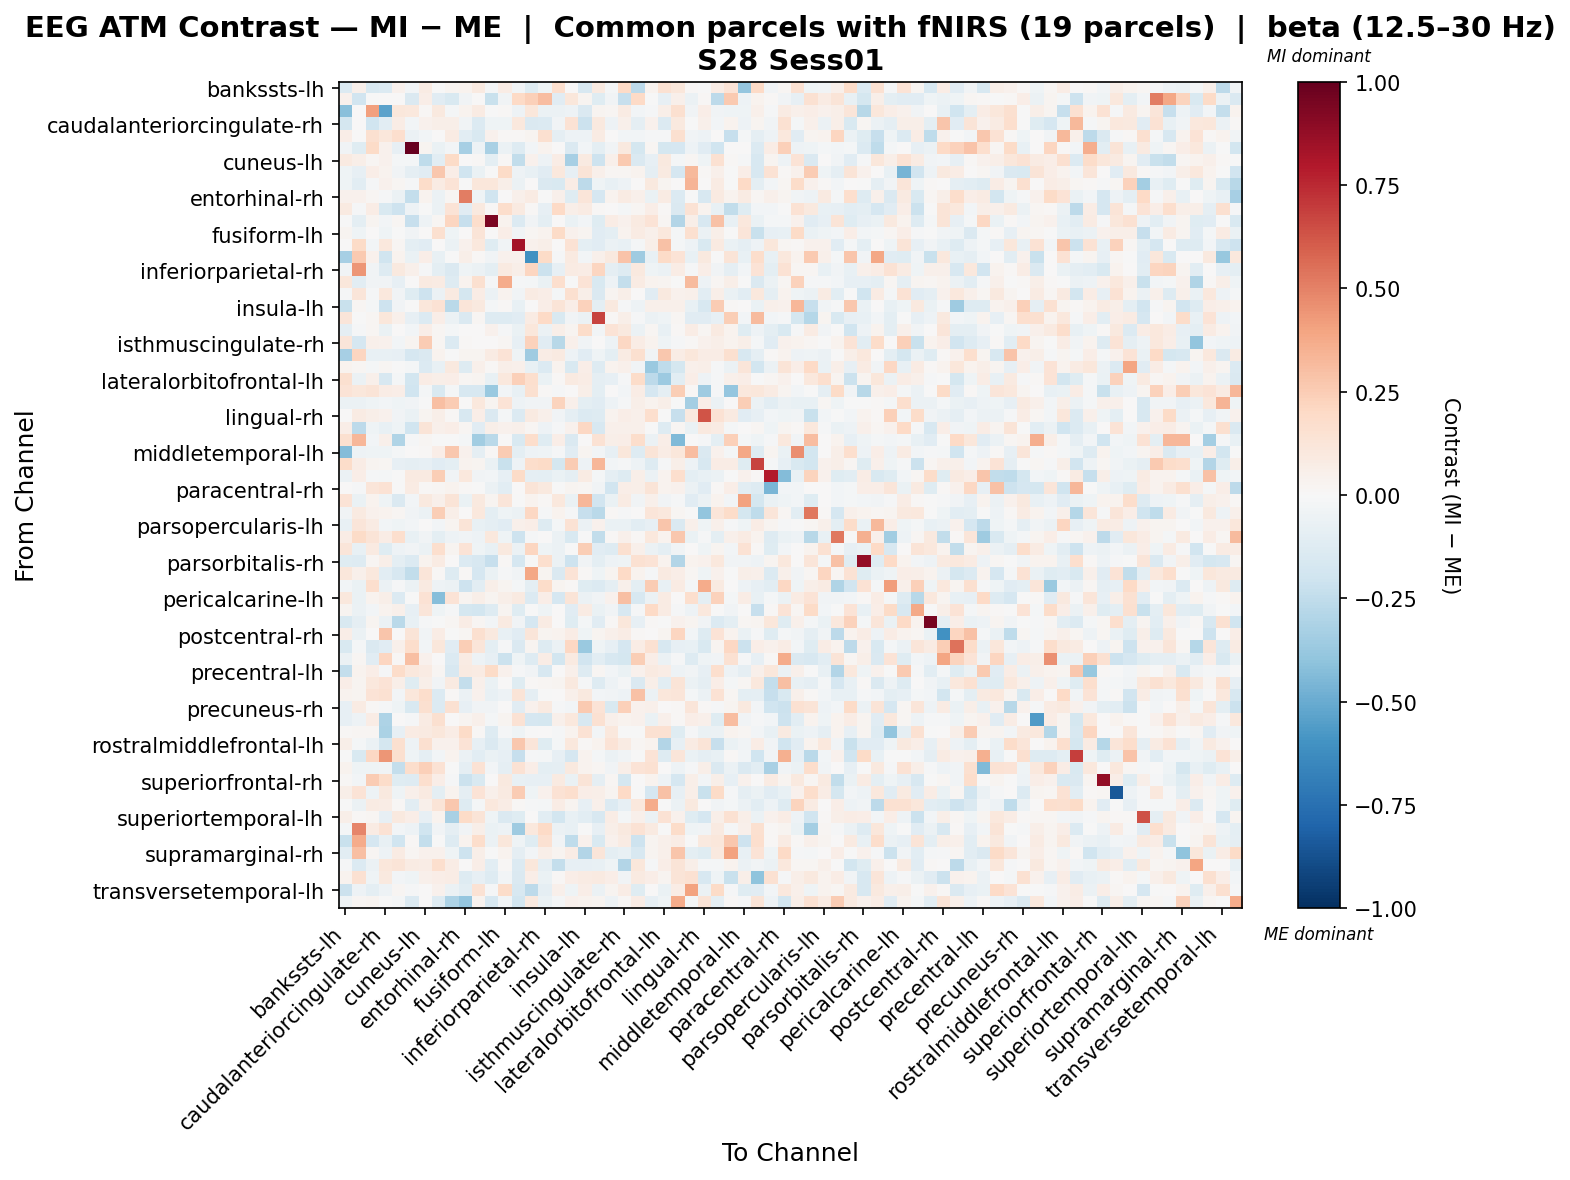

Data behind this chart, as committed beside it:
, bankssts-lh, bankssts-rh, caudalanteriorcingulate-lh, caudalanteriorcingulate-rh, caudalmiddlefrontal-lh, caudalmiddlefrontal-rh, cuneus-lh, cuneus-rh, entorhinal-lh, entorhinal-rh, frontalpole-lh, frontalpole-rh, fusiform-lh, fusiform-rh, inferiorparietal-lh, inferiorparietal-rh, inferiortemporal-lh, inferiortemporal-rh, insula-lh, insula-rh, isthmuscingulate-lh, isthmuscingulate-rh, lateraloccipital-lh
bankssts-lh, -0.1396, 0.04894, -0.1493, -0.1379, 0.04243, -0.02483, 0.07872, -0.00582, 0.02635, 0.03723, 0.08668, -0.01705, 0.07134, -0.02689, -0.1193, -0.04006, 0.167, 0.0006997, -0.1609, 0.08867, -0.01595, 0.1974, -0.2624
bankssts-rh, 0.04225, -0.1943, -0.003121, 0.0, 0.0, -0.1429, 0.06648, -0.1137, -0.1535, -0.03503, 0.001156, -0.2226, -0.03589, 0.1988, 0.241, 0.3059, -0.1155, 0.1163, 0.02659, -0.1217, -0.03214, -0.2272, 0.1973
caudalanteriorcingulate-lh, -0.4161, 0.002836, 0.4103, -0.5365, 0.1151, 0.1018, 0.01073, 0.09966, -0.0175, 0.03342, 0.07885, -0.005549, 0.01272, -0.05276, 0.1107, -0.06209, -0.05915, -0.05046, -0.1414, 0.02698, 0.01873, 0.08541, -0.02998
caudalanteriorcingulate-rh, -0.1796, 0.0, -0.1956, -0.1068, 0.07728, -0.02608, 0.03934, 0.05592, 0.05911, -0.03654, -0.1384, -0.04576, -0.04159, 0.106, -0.1432, -0.1349, -0.03862, 0.146, -0.2148, 0.09716, -0.05247, 0.05222, -0.08664
caudalmiddlefrontal-lh, 0.06632, 0.0, 0.1568, 0.1102, 0.1696, -0.05745, -0.02987, 0.004126, 0.07813, -0.1078, -0.1488, 0.04654, 0.01306, 0.01417, 0.02584, 0.1617, -0.09266, -0.05038, -0.05358, 0.08331, 0.0, -0.02389, -0.03089
caudalmiddlefrontal-rh, -0.03551, -0.1176, 0.1925, 0.03963, -0.08246, 1.0, 0.02966, -0.06875, -0.02726, -0.3298, -0.05205, -0.325, -0.05793, -0.13, -0.02726, 0.03865, 3.255846519801099e-05, -0.1439, -0.02855, -0.09685, -0.03803, 0.1, -0.1796
cuneus-lh, 0.09111, 0.05972, 0.0168, 0.04436, -0.02321, -0.01611, -0.2505, -0.1031, 0.1942, 0.005898, 0.0125, -0.1013, 0.01352, -0.2427, 0.04007, -0.05237, 0.07607, -0.3294, 0.09104, -0.2094, 0.05149, 0.2591, -0.144
cuneus-rh, -0.04649, -0.08406, 0.06781, 0.03883, -0.03255, -0.0915, -0.11, 0.2667, 0.0698, -0.196, -0.07008, -0.003757, 0.1913, -0.04751, -0.07436, -0.1103, 0.1035, -0.08384, 0.1327, 0.05169, 0.02034, 0.0191, 0.03825
entorhinal-lh, -0.04126, -0.1023, -0.01251, 0.04291, 0.02094, -0.008159, 0.1799, 0.0837, 0.1387, -0.00501, 0.1101, 0.1103, 0.05928, -0.05577, 3.7498141901279964e-05, -0.1444, -0.1535, 0.07239, -0.2605, -0.03997, -0.07109, -0.05085, 0.006464
entorhinal-rh, 0.04291, 0.04662, 0.02104, -0.01095, -0.05932, -0.2344, 0.03799, -0.06139, 0.0234, 0.5134, -0.04375, -0.1957, 0.003712, 0.05013, 0.07953, -0.0005351, 0.05241, -0.1175, 0.1227, -0.1669, 0.03285, 0.08105, 0.04969
frontalpole-lh, 0.08703, -0.01282, 0.07108, -0.1525, -0.2077, -0.05043, -0.002389, -0.05774, 0.1345, -0.1158, 0.09663, 0.0123, 0.1761, 0.08827, 0.008696, -0.08224, 0.1968, 0.06233, 0.08248, 0.008255, 0.0, -0.01722, 0.0193
frontalpole-rh, -0.006115, -0.09543, 0.02467, -0.03123, 0.01845, -0.2341, -0.05288, 0.02028, 0.2181, -0.2266, 0.177, 0.9435, 0.03402, -0.137, -0.03214, -0.09582, 0.005257, -0.06918, -0.02981, -0.1201, 0.07188, 0.04566, 0.09126
fusiform-lh, 0.02443, -0.03992, 9.71099795703992e-05, -0.03943, -0.004534, -0.03308, 0.00379, 0.1633, -0.03916, 0.004712, 0.1267, 0.004931, 0.06982, -0.03833, 0.02005, 0.03143, 0.193, 0.03917, 0.02637, -0.1127, -0.0986, 0.03373, 0.07848
fusiform-rh, 0.001842, 0.1904, -0.02469, 0.1041, 0.02322, -0.09694, -0.1113, 0.003086, -0.06214, 0.04246, 0.1067, -0.1206, -0.03729, 0.8323, 0.04552, 0.06225, 0.002754, 0.1468, -0.09715, -0.111, -0.06143, -0.07802, -0.01653
inferiorparietal-lh, -0.3342, 0.2603, 0.04385, -0.197, 0.03395, -0.06371, 0.06748, -0.07216, -0.001492, 0.05918, 0.01215, -0.0363, 0.04575, 0.04222, -0.6047, 0.1949, -0.008102, 0.08933, -0.02913, 0.05067, 0.0964, 0.2869, -0.3578
inferiorparietal-rh, -0.03559, 0.4421, -0.03787, -0.1304, 0.1015, 0.04775, -0.0153, -0.1005, -0.1436, -0.0394, -0.06124, -0.1014, 0.09072, 0.059, 0.2166, -0.2185, -0.08027, 0.08318, 0.07579, 0.2177, -0.08912, -0.1312, 0.09923
inferiortemporal-lh, 0.1095, -0.1029, -0.03691, -0.03445, -0.07873, 0.0005266, 0.09032, 0.08052, -0.1306, 0.03148, 0.1632, -0.009842, 0.3732, -0.01048, -0.01611, -0.06656, 0.1684, -0.002233, 0.1402, -0.1486, -0.0471, -0.2397, 0.07996
inferiortemporal-rh, -0.01045, 0.1228, -0.01363, 0.1086, -0.03882, -0.1211, -0.2096, -0.05842, 0.09232, -0.176, 0.07253, -0.05857, 0.03221, -0.03555, 0.07971, 0.06354, -0.01657, 0.1589, 0.06057, -0.1453, 0.02544, 0.0621, 0.00197
insula-lh, -0.2265, 0.01814, -0.01653, -0.2061, -0.03157, -0.0063, 0.1128, 0.1409, -0.2733, 0.1247, 0.0989, -0.0222, 0.01064, -0.07345, 0.001016, 0.06906, 0.126, 0.06415, 0.2317, -0.09487, 0.0981, -0.01526, -0.04953
insula-rh, 0.1198, -0.006421, 0.02174, 0.1124, 0.04916, -0.08141, -0.1385, 0.06581, -0.05809, -0.1469, 0.02284, -0.1268, -0.1281, -0.1129, 0.07957, 0.2019, -0.1542, -0.0328, -0.05711, 0.6779, 0.01358, 0.0556, -0.01125
isthmuscingulate-lh, -0.08996, -0.01192, 0.0223, -0.06883, 0.0, -0.02391, 0.06664, 0.0211, -0.01635, 0.003192, 0.00714, 0.04395, -0.01362, -0.06611, 0.111, -0.06077, 0.056, 0.02799, 0.1855, -0.02471, 0.1397, 0.1003, -0.05694
isthmuscingulate-rh, 0.1214, -0.1706, 0.04721, 0.04173, -0.02774, 0.02765, 0.2507, 0.01933, -0.1328, 0.01499, 0.003918, 0.002861, 0.02118, -0.07879, 0.2268, -0.1106, -0.2767, 0.04755, -0.03458, 0.001153, -0.05386, 0.2073, 0.07381
lateraloccipital-lh, -0.3311, 0.2137, -0.07273, -0.07171, -0.08525, -0.1708, -0.1425, 0.0352, -0.005524, 0.03106, 0.02597, 0.084, 0.1351, -0.04458, -0.355, 0.07685, 0.09209, -0.04759, -0.1165, -0.04556, -0.09676, 0.08305, 0.1578
lateraloccipital-rh, 0.0345, 0.01749, -0.01958, 0.02128, -0.005629, -0.02279, -0.1351, -0.07428, 0.09439, -0.1281, 0.04941, 0.01292, 0.05615, 0.0484, -0.07135, -0.1342, 0.0327, -0.1496, 0.06255, -0.1316, 0.03566, 0.0531, -0.03227
lateralorbitofrontal-lh, 0.1577, -0.05914, 0.0542, -0.1597, -0.01647, -0.184, 0.07536, 0.05981, 0.06325, 0.02041, 0.03074, -0.07267, 0.1026, 0.2345, 0.1676, -0.07017, 0.01196, 0.09369, 0.07044, -0.09232, -0.08162, -0.01217, 0.1804
lateralorbitofrontal-rh, 0.1364, 0.1095, 0.1327, 0.07253, 0.06828, -0.2006, -0.01703, -0.151, -0.01857, -0.1599, -0.1594, -0.3707, -0.02778, -0.07367, 0.1623, 0.01388, -0.01526, 0.00635, 0.05862, -0.09701, 0.005329, -0.02893, 0.07268
lingual-lh, -0.05815, -0.05483, -0.04414, -0.0271, -0.03973, -0.03352, -0.004353, 0.2978, 0.2537, 0.00421, 0.1046, 0.031, 0.1372, -0.05011, -0.0388, -0.03531, 0.2236, 0.04866, -0.09976, -0.1145, -0.05454, -0.01291, 0.06053
lingual-rh, 0.007536, 0.08387, 0.0616, 0.04532, -0.03309, -0.06353, 0.02577, 0.05958, 0.008713, -0.1569, 0.06302, -0.1453, -0.0195, -0.1349, 0.09099, 0.05281, -0.03463, -0.09123, -0.1376, -0.1309, 0.03136, 0.06586, 0.05145
medialorbitofrontal-lh, 0.0678, -0.2608, -0.04268, -0.07565, -0.04204, -0.2021, 0.1301, 0.04967, 0.06742, 0.02239, -0.1161, 0.05663, 0.04687, 0.05431, 0.0218, -0.05159, -0.008363, 0.04301, 0.2103, -0.1565, 0.05175, 0.05252, 0.04979
medialorbitofrontal-rh, 0.1586, 0.3352, -0.02656, 0.04974, -0.3015, -0.01247, 0.01782, -0.005081, -0.006361, -0.02207, -0.3487, -0.2675, 0.0, -0.1528, 0.1764, -0.1248, 0.0689, -0.1475, 0.00763, 0.1453, 0.06104, 0.07001, 0.1744
middletemporal-lh, -0.4349, -0.04786, -0.045, -0.04157, -0.01992, 0.0, 0.01299, 0.06671, 0.2688, 0.04561, -0.09057, 0.01235, 0.2516, -0.09428, -0.0545, -0.045, -0.01204, -0.1157, 0.02787, -0.02918, -0.07947, 0.1147, -0.1301
middletemporal-rh, 0.1807, 0.07172, 0.02908, 0.022, -0.08023, -0.08679, -0.08025, -0.1135, -0.1006, 0.03311, 0.02648, -0.07002, -0.2211, -0.05356, 0.1734, 0.1934, -0.1743, 0.2557, -0.04942, 0.3295, -0.02556, -0.008599, -0.05248
paracentral-lh, -0.05847, 0.06325, -0.008453, -0.0233, -0.001901, 0.08778, 0.09276, 0.2493, -0.03663, 0.1032, -0.03485, -0.02767, -0.08082, 0.1912, -0.09158, -0.09968, -0.06763, -0.09065, 0.07924, -0.01642, -0.09096, -0.1296, 0.06141
paracentral-rh, 0.0005806, -0.01165, 0.1203, 0.1409, -0.005297, 0.08244, 0.009635, 0.01907, 0.03813, 0.01063, -0.007538, -0.06163, -0.106, 0.007662, 0.1282, 0.1013, -0.001474, 0.02558, 0.01693, -0.03355, -0.194, 0.0701, 0.05576
parahippocampal-lh, 0.1372, -0.0657, 0.03236, -0.04106, -0.1438, -0.03081, 0.09734, 0.04714, 0.1266, -0.065, 0.1009, 0.02697, 0.1182, -0.00531, 0.03506, 0.01079, 0.1054, -0.06473, 0.3359, -0.1913, -0.06805, 0.08474, -0.03212
parahippocampal-rh, -0.0343, 0.08771, 0.04412, 0.03566, 0.02248, -0.03209, -0.0578, 0.2438, 0.05712, 0.005947, 0.1024, -0.09582, -0.04644, -0.0608, 0.2061, -0.00808, 0.03264, -0.01441, -0.2321, -0.2711, 0.01536, -0.01112, 0.003045
parsopercularis-lh, -0.07332, 0.1236, 0.08247, -0.03068, -0.04368, -0.02702, 0.0, -0.03091, 0.028, 0.1265, -0.07685, -0.08879, -0.1106, 0.05113, 0.06797, -0.1261, -0.01997, 0.1436, -0.06083, 0.04234, -0.06824, -0.06817, -0.1093
parsopercularis-rh, 0.07153, 0.1881, 0.1294, 0.07062, 0.166, -0.07405, -0.03578, -0.09576, -0.05042, -0.03368, -0.05139, 0.1049, -0.04111, -0.2036, -0.01457, 0.005652, -0.05668, -0.1515, -0.006518, -0.2478, 0.01479, 0.05466, 0.01243
parsorbitalis-lh, 0.1174, -0.07475, 0.08644, -0.1177, -0.04748, -0.03279, -0.06055, 0.1672, 0.02682, 0.1332, -0.0437, -0.0762, 0.09394, -0.05667, 0.2165, -0.04369, -0.0558, -0.006344, 0.2429, -0.1115, -0.1324, 0.1588, 0.0477
parsorbitalis-rh, -0.1182, -0.1305, 0.02057, 0.05989, -0.0983, -0.1385, 0.03275, 0.08524, 0.003194, -0.1386, -0.1568, -0.2326, 0.01139, -0.1656, -0.006636, 0.1695, -0.05828, -0.2103, -0.03273, -0.09897, -0.05369, -0.04617, 0.1529
parstriangularis-lh, 0.1098, 0.05161, 0.1063, -0.1077, -0.1614, -0.2438, 0.1193, 0.01542, -0.1307, 0.0146, -0.1671, -0.0694, -0.01559, -0.03601, 0.385, 0.0289, -0.1484, 0.133, 0.01075, -0.04084, 0.02417, 0.2001, 0.03151
parstriangularis-rh, -0.02622, -0.06881, 0.1661, -0.05498, -0.01199, -0.05727, 0.09272, -0.05084, -0.0562, -0.2102, -0.1055, 0.06238, 0.03113, -0.02263, -0.09829, 0.1819, 0.02412, 0.01269, -0.1244, -0.1368, -0.08873, 0.05175, -0.1015
pericalcarine-lh, 0.1039, -0.06289, 0.03283, 0.05653, -0.1389, -0.007219, 0.144, -0.4241, 0.1352, 0.02751, 0.05949, 0.02379, 0.05711, 0.08763, -0.1375, 0.06541, -0.1653, 0.1258, -0.05922, -0.03665, 0.04613, 0.3007, -0.1606
pericalcarine-rh, 0.02712, -0.06086, -0.02449, 0.03651, 0.05049, -0.07944, 0.1206, -0.03912, -0.009474, -0.1772, -0.1816, -0.1318, 0.02358, -0.1204, -0.005841, -0.04589, 0.002427, -0.117, 0.08013, -0.067, -0.03526, -0.1626, -0.008031
postcentral-lh, -0.1487, -0.09163, 0.02411, -0.06173, -0.2734, -0.07658, -0.01082, -0.006404, 0.01849, 0.07547, 0.02201, -0.02524, 0.0932, -0.03857, -0.1667, 0.08284, 0.006434, -0.1192, -0.01708, -0.1168, 0.01179, 0.1127, -0.08072
postcentral-rh, 0.06862, -0.05577, 0.005388, 0.2809, 0.005328, 0.1307, -0.03358, 0.07779, -0.003912, 0.01864, 0.1634, 0.09594, -0.07271, -0.1127, 0.1173, 0.0235, 0.03364, 0.07139, -0.03958, 0.03001, 0.05175, 0.0741, 0.008278
posteriorcingulate-lh, -0.1517, -0.01661, -0.1427, -0.1163, 0.04904, 0.1731, -0.02532, 0.1115, -0.1102, 0.2445, 0.1206, -0.09506, -0.01452, -0.1407, 0.02585, -0.1327, -0.05726, 0.2107, -0.3697, -0.04354, -0.08127, -0.1663, 0.07479
posteriorcingulate-rh, -0.06218, 0.01715, -0.1154, 0.2154, 0.009284, 0.2996, 0.04251, 0.007351, -0.1371, 0.08466, -0.04867, -0.07956, -0.2151, -0.04626, -0.1259, 0.07594, -0.182, 0.09128, -0.188, -0.1026, -0.157, -0.175, 0.2498
precentral-lh, -0.2361, 0.03568, 0.06413, -0.01223, 0.1854, 0.1081, 0.08138, 0.01874, -0.1624, 0.0936, 0.07862, 0.1878, 0.03999, -0.009901, -0.03387, -0.1631, 0.005512, 0.04721, -0.1291, 0.02109, -0.03069, -0.06573, 0.04093
precentral-rh, 0.06981, 0.03041, 0.1083, 0.1396, 0.05629, -0.1189, 0.06183, -0.03136, 0.09236, -0.2421, 0.05204, -0.0677, 0.001991, -0.1195, 0.01388, 0.01613, 0.02915, 0.09757, -0.00911, -0.1259, -0.04716, -0.01254, -0.1475
precuneus-lh, 0.03645, 0.02747, 0.134, 0.1485, -0.03046, 0.1114, 0.1729, -0.138, 0.01083, -0.0594, 0.04626, -0.0778, -0.05036, 0.1265, -0.09298, -0.004517, 0.006868, 0.04924, 0.09762, -0.02438, -0.03205, -0.05135, 0.2918
precuneus-rh, -0.0842, 0.08571, 0.01139, -0.01261, -0.04405, -0.1532, 0.1593, -0.1341, 0.1547, -0.07813, -0.03832, -0.03311, 0.001231, -0.1141, 0.04546, 0.09071, -0.01123, -0.02881, 0.2642, 0.1365, -0.1486, 0.2383, 0.0432
rostralanteriorcingulate-lh, -0.08302, -0.05142, 0.07564, -0.3059, 0.0, -0.01394, 0.08593, 0.157, 0.001995, 0.02499, 0.05026, -0.01842, 0.02691, 0.1457, -0.1716, -0.1784, 0.04872, 0.1024, -0.163, 0.1507, 0.04984, 0.03484, 0.04361
rostralanteriorcingulate-rh, 0.0147, 0.02135, 0.01742, -0.3174, -0.08491, 0.07899, 0.09183, 0.1149, 0.07157, 0.1886, 0.01159, -0.1289, -0.01291, -0.04255, -0.000213, 0.002334, -0.008845, 0.03321, 0.1438, -0.0299, 0.108, -0.003726, -0.002894
rostralmiddlefrontal-lh, 0.06147, -0.02321, -0.05542, -0.1738, 0.1604, -0.05418, 0.1578, 0.0437, 0.04338, 0.1366, -0.08535, -0.1431, -0.07332, 0.2699, 0.1229, -0.1181, -0.01684, 0.1082, 0.01464, 0.03394, 0.1358, 0.08593, 0.02155
rostralmiddlefrontal-rh, -0.002524, -0.1521, 0.2071, 0.4416, 0.1592, -0.04456, -0.09199, -0.02971, 0.03753, -0.05765, -0.1053, -0.06587, -0.08026, -0.2268, -0.01154, -0.0182, -0.08078, -0.1661, 0.0364, -0.02278, -0.05524, -0.0359, -0.006134
superiorfrontal-lh, 0.03144, -0.04087, -0.0437, -0.03796, -0.2371, 0.1781, 0.2385, 0.1437, -0.002351, -0.08926, 0.1471, -0.02638, -0.08926, 0.1448, 0.06334, -0.09891, -0.09266, 0.09938, 0.03881, 0.0215, -0.03452, 0.0621, 0.1399
superiorfrontal-rh, 0.01122, -0.02665, 0.2533, 0.1798, -0.1194, -0.1291, 0.1691, 0.06281, -0.008283, -0.2175, -0.1498, 0.007042, 0.09686, -0.07077, -0.08108, -0.08037, 0.0871, -0.06457, 0.1315, -0.08863, 0.01743, -0.1772, 0.001202
superiorparietal-lh, 0.0585, 0.1362, -0.05421, 0.09749, -0.04374, 0.04863, 0.09106, -0.09886, 0.03327, -0.09324, 0.1362, 0.05461, 0.08815, 0.2525, -0.04032, 0.04312, 0.1465, 0.1679, 0.06795, 0.05831, 0.03085, 0.1977, -0.006517
superiorparietal-rh, -0.001007, -0.0571, 0.08432, 0.0719, 0.01453, -0.102, 0.04832, 0.1323, 0.2699, -0.1277, -0.02288, 0.1084, 0.07224, 0.009, -0.01517, -0.01687, 0.07093, 0.02604, -0.08468, 0.05422, -0.1397, -0.08349, 0.1068
... 8 more rows
